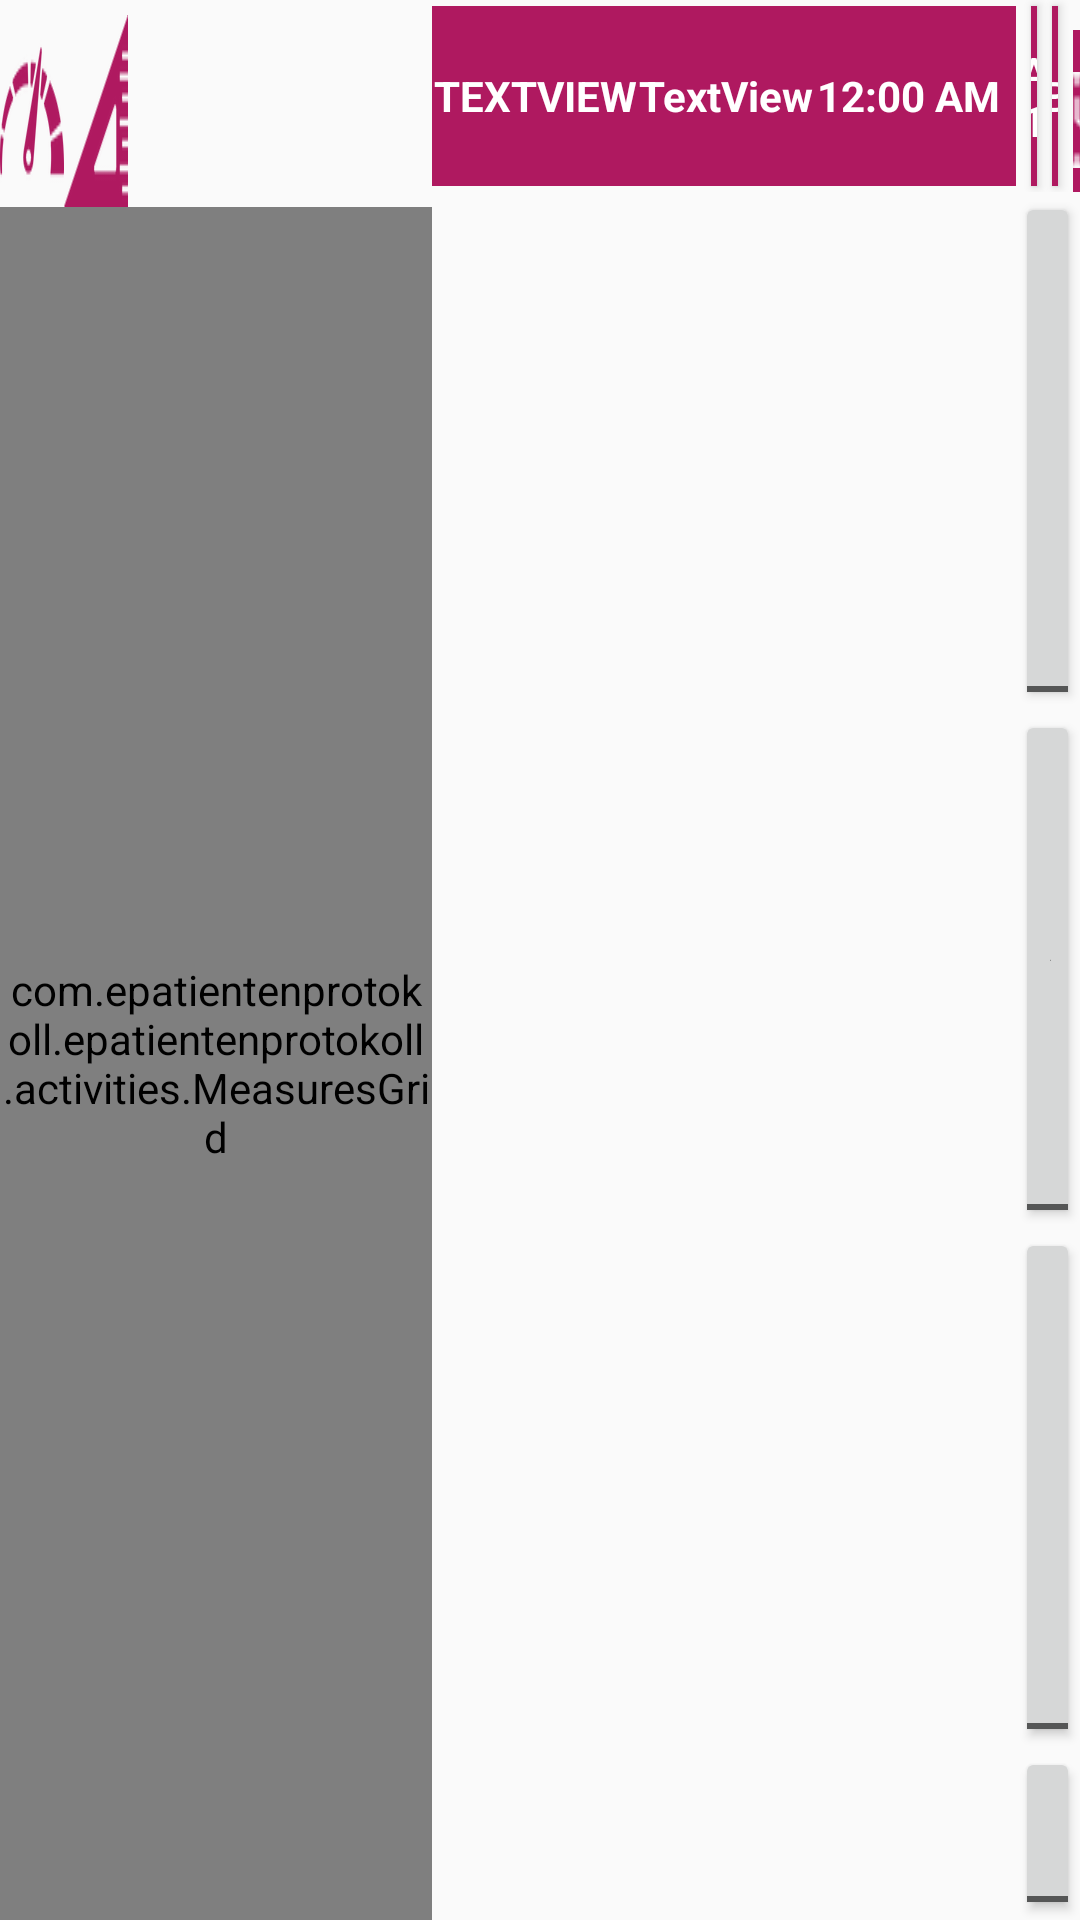

This screen was rendered from an Android layout file. Write that file and the resources it references.
<!-- AndroidManifest.xml: application theme AppTheme -->
<!-- res/layout/activity_main.xml -->
<?xml version="1.0" encoding="utf-8"?>
<LinearLayout xmlns:android="http://schemas.android.com/apk/res/android"
    xmlns:mstb="http://schemas.android.com/apk/res-auto"
    xmlns:tools="http://schemas.android.com/tools"
    android:layout_width="match_parent"
    android:layout_height="match_parent"
    android:weightSum="100"
    tools:context=".activities.MainActivity">

    <LinearLayout
        android:layout_width="0dp"
        android:layout_height="match_parent"
        android:layout_weight="40"
        android:orientation="vertical">

        <LinearLayout
            android:layout_width="match_parent"
            android:layout_height="wrap_content"
            android:layout_marginTop="5dp"
            android:orientation="horizontal"
            android:weightSum="100">

            <android.support.v7.widget.Toolbar
                android:id="@+id/toolbar"
                android:layout_width="0dp"
                android:layout_height="wrap_content"
                android:layout_weight="15"
                android:background="@drawable/tools"
                android:backgroundTint="@color/colorAccent" />

            <android.support.v7.widget.Toolbar
                android:id="@+id/measure_values_toolbar"
                android:layout_width="0dp"
                android:layout_height="wrap_content"
                android:layout_weight="15"
                android:background="@drawable/measurevalues"
                android:backgroundTint="@color/colorAccent" />
        </LinearLayout>

        <com.epatientenprotokoll.epatientenprotokoll.activities.MeasuresGrid
            android:id="@+id/measuresGrid"
            android:layout_width="match_parent"
            android:layout_height="match_parent" />

    </LinearLayout>

    <LinearLayout
        android:id="@+id/verticalLayout"
        android:layout_width="0dp"
        android:layout_height="match_parent"
        android:layout_weight="60"
        android:orientation="vertical"
        android:weightSum="100">

        <LinearLayout
            android:layout_width="match_parent"
            android:layout_height="0dp"
            android:layout_weight="10"
            android:gravity="right"
            android:orientation="horizontal"
            android:weightSum="100">

            <LinearLayout
                android:layout_width="wrap_content"
                android:layout_height="60dp"
                android:layout_gravity="center_vertical"
                android:layout_marginRight="5dp"
                android:layout_weight="55"
                android:background="@color/colorAccent"
                android:gravity="center_vertical"
                android:orientation="horizontal">

                <TextView
                    android:id="@+id/tWeekday"
                    android:layout_width="wrap_content"
                    android:layout_height="wrap_content"
                    android:layout_weight="2"
                    android:gravity="center_horizontal"
                    android:text="TextView"
                    android:textAllCaps="true"
                    android:textColor="@color/white"
                    android:textStyle="bold" />

                <TextView
                    android:id="@+id/tDate"
                    android:layout_width="wrap_content"
                    android:layout_height="wrap_content"
                    android:layout_weight="2"
                    android:gravity="center_horizontal"
                    android:text="TextView"
                    android:textColor="@color/white"
                    android:textStyle="bold" />

                <TextClock
                    android:id="@+id/textClock"
                    android:layout_width="wrap_content"
                    android:layout_height="wrap_content"
                    android:layout_weight="2"
                    android:gravity="center_horizontal"
                    android:textColor="@color/white"
                    android:textStyle="bold" />

                <TextView
                    android:id="@+id/patientInformation"
                    android:layout_width="wrap_content"
                    android:layout_height="wrap_content"
                    android:layout_weight="10"
                    android:textColor="@color/white" />
            </LinearLayout>

            <Button
                android:id="@+id/bUrgency1"
                android:layout_width="0dp"
                android:layout_height="60dp"
                android:layout_gravity="center_vertical"
                android:layout_weight="15"
                android:background="@color/colorAccent"
                android:text="A1"
                android:textColor="@color/white"
                android:textColorLink="@color/colorAccent" />

            <Button
                android:id="@+id/bUrgency2"
                android:layout_width="0dp"
                android:layout_height="60dp"
                android:layout_gravity="center_vertical"
                android:layout_marginLeft="5dp"
                android:layout_weight="15"
                android:background="@color/colorAccent"
                android:text="B"
                android:textColor="@color/white" />

            <ImageButton
                android:id="@+id/ibTime"
                android:layout_width="0dp"
                android:layout_height="60dp"
                android:layout_marginLeft="5dp"
                android:layout_marginTop="10dp"
                android:layout_weight="15"
                android:background="@color/colorAccent"
                mstb:srcCompat="@drawable/clock" />

        </LinearLayout>

        <LinearLayout
            android:layout_width="match_parent"
            android:layout_height="0dp"
            android:layout_weight="90"
            android:orientation="horizontal"
            android:weightSum="100">

            <FrameLayout
                android:id="@+id/layout_placeholder"
                android:layout_width="0dp"
                android:layout_height="match_parent"
                android:layout_weight="90"
                android:orientation="vertical">

            </FrameLayout>

            <LinearLayout
                android:layout_width="0dp"
                android:layout_height="match_parent"
                android:layout_weight="10"
                android:orientation="vertical"
                android:weightSum="100">

                <ToggleButton
                    android:id="@+id/tbMasterData"
                    android:layout_width="match_parent"
                    android:layout_height="0dp"
                    android:layout_weight="30"
                    android:textColorHint="@color/colorAccent"
                    android:textColorLink="@color/black"
                    android:textOff="@string/patient"
                    android:textOn="@string/patient" />

                <ToggleButton
                    android:id="@+id/tbStatus"
                    android:layout_width="match_parent"
                    android:layout_height="0dp"
                    android:layout_weight="30"
                    android:text="ToggleButton"
                    android:textOff="@string/status"
                    android:textOn="@string/status" />

                <ToggleButton
                    android:id="@+id/tbMaterial"
                    android:layout_width="match_parent"
                    android:layout_height="0dp"
                    android:layout_weight="30"
                    android:text="ToggleButton" />

                <ToggleButton
                    android:id="@+id/tbFinish"
                    android:layout_width="match_parent"
                    android:layout_height="0dp"
                    android:layout_weight="10"
                    android:text="ToggleButton" />
            </LinearLayout>
        </LinearLayout>

    </LinearLayout>

</LinearLayout>
<!-- resources referenced by this layout -->
<resources>
  <color name="black">#000000</color>
  <color name="colorAccent">#AF1960</color>
  <color name="white">#FFFFFF</color>
  <!-- drawable clock: png bitmap (drawable, 843 bytes) -->
  <!-- drawable measurevalues: png bitmap (drawable, 1636 bytes) -->
  <!-- drawable tools: png bitmap (drawable, 2986 bytes) -->
  <string name="patient">Patient</string>
  <string name="status">Status</string>
  <style name="AppTheme" parent="Theme.AppCompat.Light.NoActionBar">
          
          <item name="colorPrimary">@color/colorPrimary</item>
          <item name="colorPrimaryDark">@color/colorPrimaryDark</item>
          <item name="colorAccent">@color/colorAccent</item>
          <item name="android:windowNoTitle">true</item>
          <item name="android:windowActionBar">false</item>
          <item name="android:windowFullscreen">true</item>
          <item name="android:windowContentOverlay">@null</item>
      </style>
  <color name="colorPrimary">#AF1960</color>
  <color name="colorPrimaryDark">#AF1960</color>
</resources>
